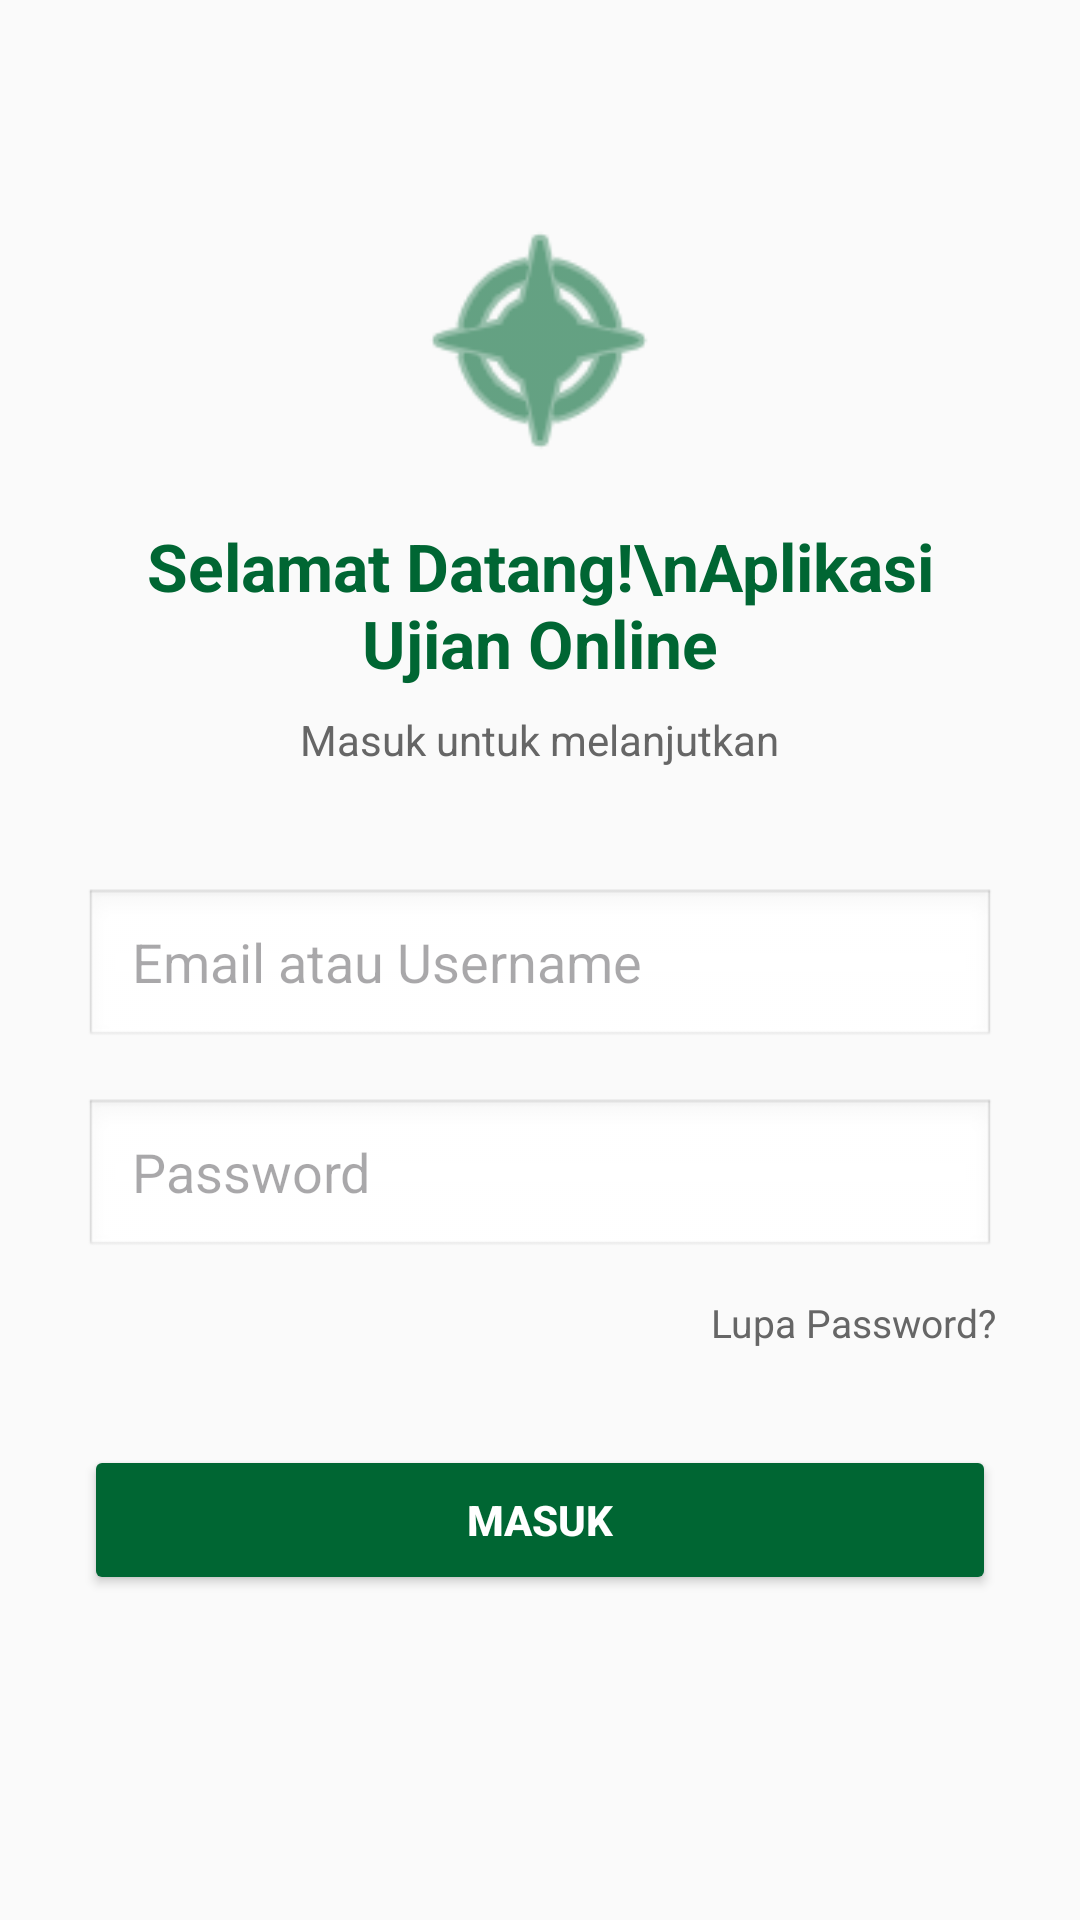

This screen was rendered from an Android layout file. Write that file and the resources it references.
<!-- AndroidManifest.xml: application theme Theme.UjianOnlineSiswa -->
<!-- res/layout/activity_login.xml -->
<?xml version="1.0" encoding="utf-8"?>
<LinearLayout
    xmlns:android="http://schemas.android.com/apk/res/android"
    xmlns:app="http://schemas.android.com/apk/res-auto"
    android:layout_width="match_parent"
    android:layout_height="match_parent"
    android:orientation="vertical"
    android:padding="28dp"
    android:gravity="center_horizontal"
    android:background="#FAFAFA">

    <ImageView
        android:layout_width="90dp"
        android:layout_height="90dp"
        android:layout_marginTop="40dp"
        android:src="@android:drawable/ic_menu_compass"
        app:tint="@color/green_primary" />

    <TextView
        android:layout_width="wrap_content"
        android:layout_height="wrap_content"
        android:text="Selamat Datang!\nAplikasi Ujian Online"
        android:textSize="22sp"
        android:textStyle="bold"
        android:textColor="@color/green_primary"
        android:gravity="center"
        android:layout_marginTop="16dp"/>

    <TextView
        android:layout_width="wrap_content"
        android:layout_height="wrap_content"
        android:text="Masuk untuk melanjutkan"
        android:textSize="14sp"
        android:textColor="@color/text_muted"
        android:layout_marginTop="8dp"
        android:layout_marginBottom="40dp"/>

    <EditText
        android:id="@+id/etEmail"
        android:layout_width="match_parent"
        android:layout_height="54dp"
        android:hint="Email atau Username"
        android:inputType="text"
        android:paddingLeft="16dp"
        android:background="@android:drawable/edit_text"
        android:layout_marginBottom="16dp"/>

    <EditText
        android:id="@+id/etPassword"
        android:layout_width="match_parent"
        android:layout_height="54dp"
        android:hint="Password"
        android:inputType="textPassword"
        android:paddingLeft="16dp"
        android:background="@android:drawable/edit_text"
        android:layout_marginBottom="12dp"/>

    <TextView
        android:layout_width="wrap_content"
        android:layout_height="wrap_content"
        android:text="Lupa Password?"
        android:textColor="@color/text_muted"
        android:layout_gravity="end"
        android:layout_marginBottom="32dp"
        android:textSize="13sp"/>

    <Button
        android:id="@+id/btnMasuk"
        android:layout_width="match_parent"
        android:layout_height="50dp"
        android:text="MASUK"
        android:textStyle="bold"
        android:backgroundTint="@color/green_primary"
        android:textColor="#FFFFFF"/>

</LinearLayout>
<!-- resources referenced by this layout -->
<resources>
  <color name="green_primary">#006633</color>
  <color name="text_muted">#666666</color>
  <style name="Theme.UjianOnlineSiswa" parent="Base.Theme.UjianOnlineSiswa" />
  <style name="Base.Theme.UjianOnlineSiswa" parent="Theme.Material3.DayNight.NoActionBar">
          
          
      </style>
</resources>
